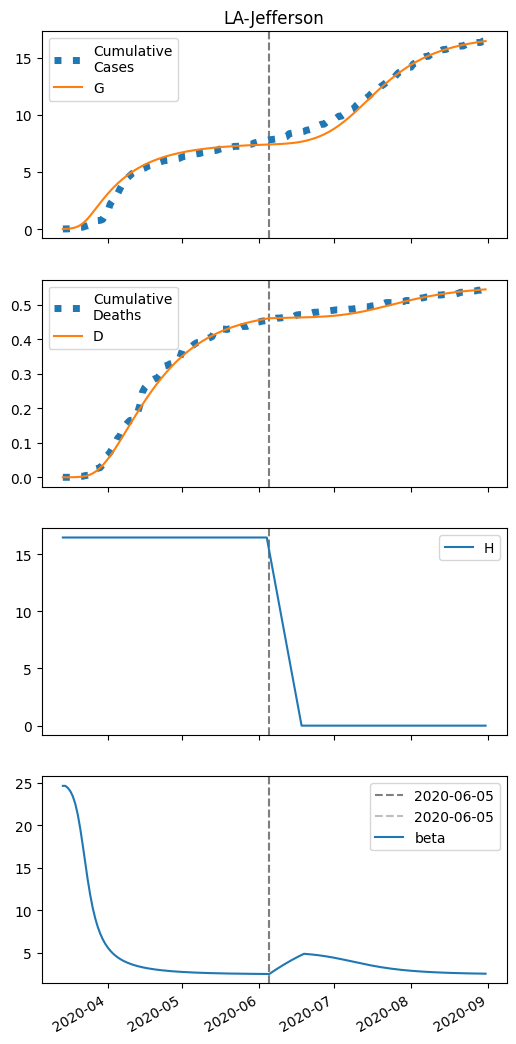

Values plotted in this chart, from the file beside it:
series, 2020-03-14, 2020-03-15, 2020-03-16, 2020-03-17, 2020-03-18, 2020-03-19, 2020-03-20, 2020-03-21, 2020-03-22, 2020-03-23, 2020-03-24, 2020-03-25, 2020-03-26, 2020-03-27, 2020-03-28, 2020-03-29, 2020-03-30, 2020-03-31, 2020-04-01, 2020-04-02, 2020-04-03, 2020-04-04, 2020-04-05
S, 13070, 13062, 13049, 13027, 12992, 12938, 12856, 12740, 12585, 12391, 12163, 11909, 11638, 11359, 11077, 10797, 10524, 10259, 10005, 9761, 9529, 9308, 9098
I, 11.0, 18.27, 30.2, 49.56, 80.37, 128, 198.7, 297.9, 427.8, 586, 765.1, 955, 1146, 1330, 1501, 1654, 1789, 1904, 1999, 2076, 2134, 2177, 2204
IH, 0.0, 0.4807, 1.005, 1.752, 2.918, 4.766, 7.642, 11.97, 18.16, 26.5, 36.99, 49.33, 62.93, 77.12, 91.25, 104.8, 117.3, 128.6, 138.4, 146.9, 153.8, 159.4, 163.6
IN, 0.44, 0.8347, 1.48, 2.536, 4.257, 7.035, 11.43, 18.2, 28.25, 42.46, 61.53, 85.8, 115.2, 149.2, 187, 227.8, 270.6, 314.3, 358.1, 401.3, 443, 482.9, 520.3
D, 0.01, 0.01, 0.0438, 0.1145, 0.2376, 0.4428, 0.778, 1.315, 2.157, 3.433, 5.297, 7.898, 11.37, 15.79, 21.21, 27.63, 35, 43.24, 52.29, 62.02, 72.35, 83.16, 94.37
R, 0.0, 0.04525, 0.3714, 1.026, 2.163, 4.06, 7.166, 12.16, 20.02, 32, 49.62, 74.44, 107.9, 151.2, 205.1, 270, 345.8, 432.3, 528.9, 635, 749.7, 872.1, 1001
G, 11.0, 19.19, 32.65, 54.54, 89.5, 143.9, 225.3, 341.1, 496, 690, 918, 1172, 1443, 1723, 2005, 2284, 2557, 2822, 3077, 3320, 3553, 3774, 3983
H, 16459, 16459, 16459, 16459, 16459, 16459, 16459, 16459, 16459, 16459, 16459, 16459, 16459, 16459, 16459, 16459, 16459, 16459, 16459, 16459, 16459, 16459, 16459
beta, 24.64, 24.64, 24.4, 24.02, 23.42, 22.52, 21.25, 19.6, 17.65, 15.58, 13.58, 11.8, 10.3, 9.071, 8.074, 7.269, 6.615, 6.081, 5.639, 5.271, 4.961, 4.697, 4.472
